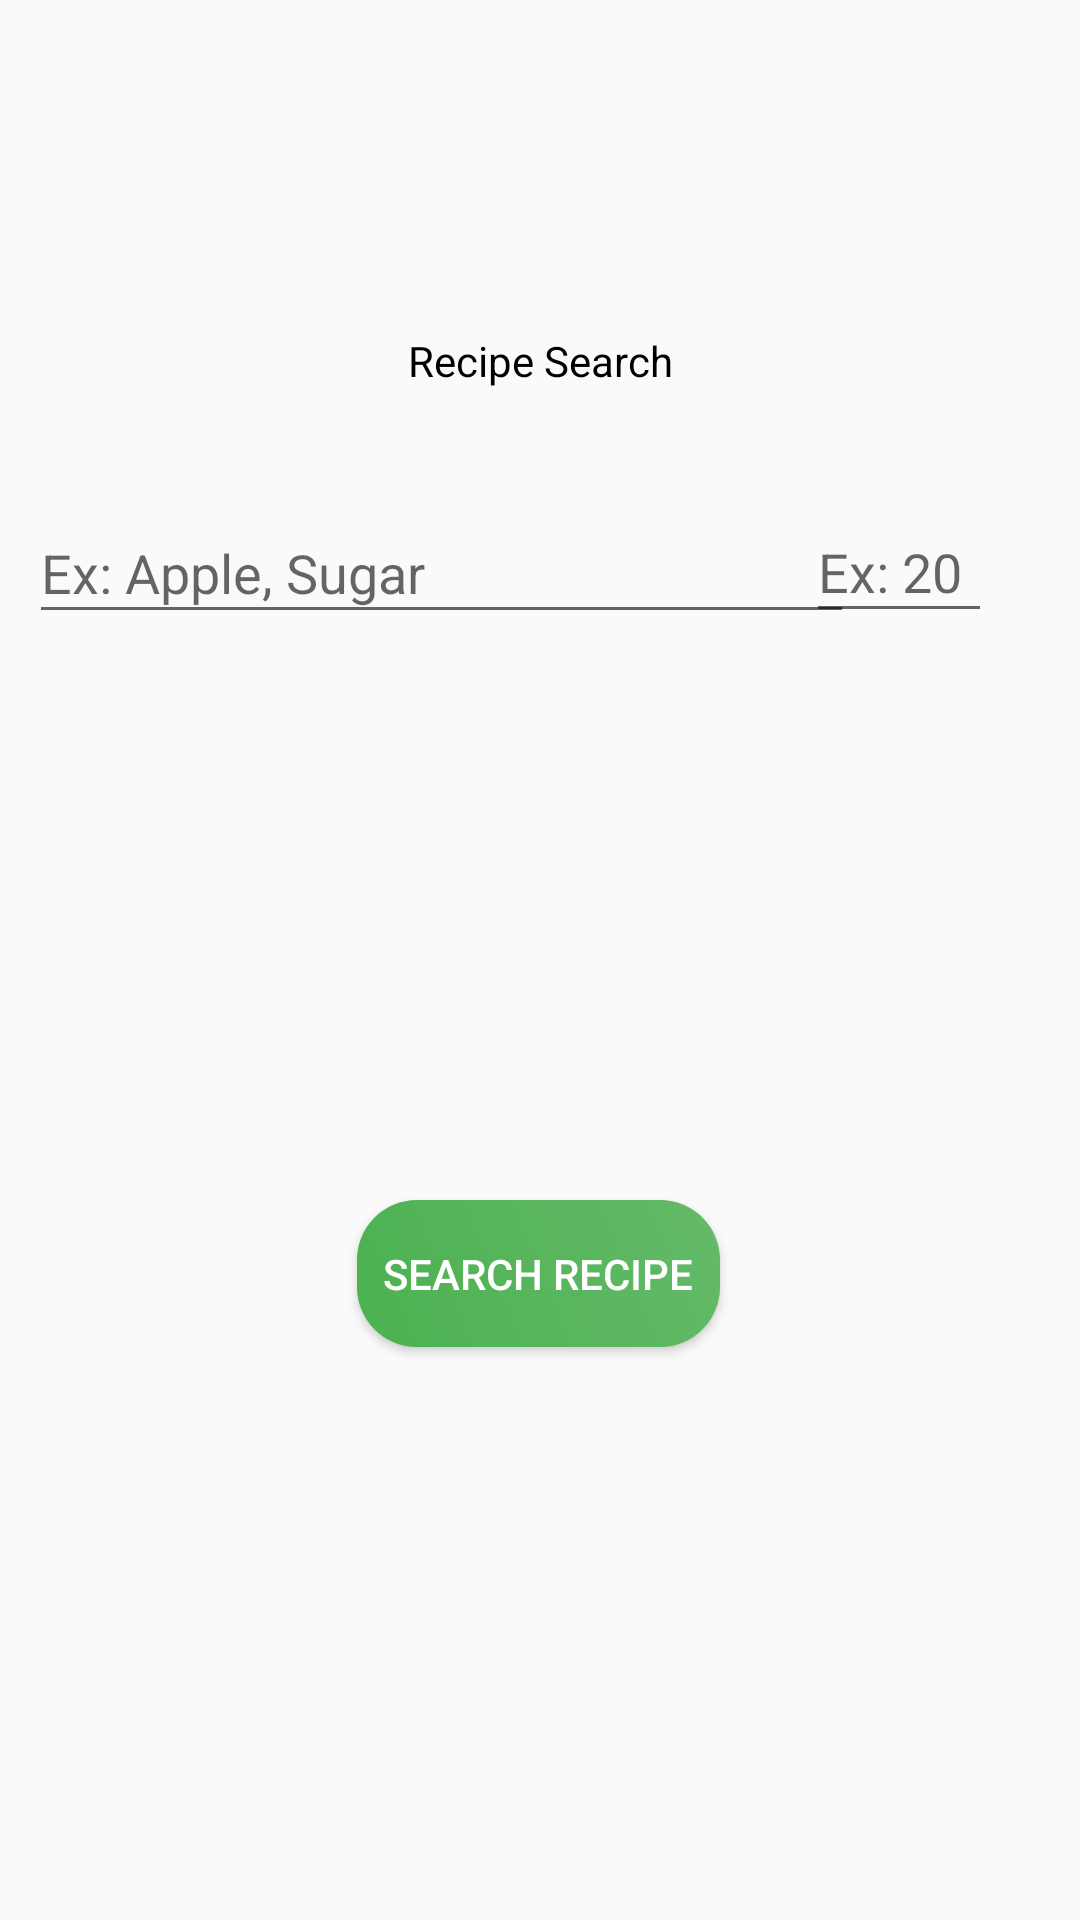

This screen was rendered from an Android layout file. Write that file and the resources it references.
<!-- AndroidManifest.xml: application theme AppTheme -->
<!-- res/layout/activity_recipe_search.xml -->
<?xml version="1.0" encoding="utf-8"?>
<androidx.constraintlayout.widget.ConstraintLayout xmlns:android="http://schemas.android.com/apk/res/android"
    xmlns:app="http://schemas.android.com/apk/res-auto"
    xmlns:tools="http://schemas.android.com/tools"
    android:layout_width="match_parent"
    android:layout_height="match_parent"
    tools:context=".activities.RecipeSearch">

    <TextView
        android:id="@+id/recipeText"
        android:layout_width="265dp"
        android:layout_height="46dp"
        android:gravity="center"
        android:text="@string/recipe_search"
        android:textColor="#000000"
        android:visibility="visible"
        app:layout_constraintBottom_toBottomOf="parent"
        app:layout_constraintEnd_toEndOf="parent"
        app:layout_constraintStart_toStartOf="parent"
        app:layout_constraintTop_toTopOf="parent"
        app:layout_constraintVertical_bias="0.164"/>

    <EditText
        android:id="@+id/ListOfProducts"
        android:layout_width="275dp"
        android:layout_height="44dp"
        android:hint="@string/ex_apple_sugar"
        android:inputType="text"
        app:layout_constraintBottom_toBottomOf="parent"
        app:layout_constraintEnd_toEndOf="parent"
        app:layout_constraintHorizontal_bias="0.115"
        app:layout_constraintStart_toStartOf="parent"
        app:layout_constraintTop_toTopOf="parent"
        app:layout_constraintVertical_bias="0.281"
        android:autofillHints="">

    </EditText>

    <EditText
        android:id="@+id/numberOfSearch"
        android:layout_width="62dp"
        android:layout_height="44dp"
        android:hint="@string/ex_20"
        android:inputType="number"
        app:layout_constraintBottom_toBottomOf="parent"
        app:layout_constraintEnd_toEndOf="parent"
        app:layout_constraintHorizontal_bias="0.902"
        app:layout_constraintStart_toStartOf="parent"
        app:layout_constraintTop_toTopOf="parent"
        app:layout_constraintVertical_bias="0.28"
        android:autofillHints="@string/ex_20">

    </EditText>

    <Button
        android:id="@+id/StartSearch"
        android:layout_width="121dp"
        android:layout_height="49dp"
        android:background="@drawable/button_design"
        android:text="@string/search_recipe"
        android:textColor="@android:color/white"
        app:layout_constraintBottom_toBottomOf="parent"
        app:layout_constraintEnd_toEndOf="parent"
        app:layout_constraintHorizontal_bias="0.498"
        app:layout_constraintStart_toStartOf="parent"
        app:layout_constraintTop_toTopOf="parent"
        app:layout_constraintVertical_bias="0.677">

    </Button>


</androidx.constraintlayout.widget.ConstraintLayout>
<!-- resources referenced by this layout -->
<resources>
  <!-- drawable button_design (drawable) -->
  <?xml version="1.0" encoding="utf-8"?>
  <shape xmlns:android="http://schemas.android.com/apk/res/android">
  
      <gradient android:angle="45"
          android:startColor="#4BB150"
          android:endColor="#64BA68"/>
      <corners android:topRightRadius="20dp"
          android:topLeftRadius="20dp"
          android:bottomLeftRadius="20dp"
          android:bottomRightRadius="20dp"/>
  
  </shape>
  <string name="ex_20">Ex: 20</string>
  <string name="ex_apple_sugar">Ex: Apple, Sugar</string>
  <string name="recipe_search">Recipe Search</string>
  <string name="search_recipe">Search Recipe</string>
  <style name="AppTheme" parent="Theme.AppCompat.Light.DarkActionBar">
          
          <item name="colorPrimary">@color/colorPrimary</item>
          <item name="colorPrimaryDark">@color/colorPrimaryDark</item>
          <item name="colorAccent">@color/colorAccent</item>
      </style>
  <color name="colorPrimary">#64BA68</color>
  <color name="colorPrimaryDark">#369539</color>
  <color name="colorAccent">#03DAC5</color>
</resources>
